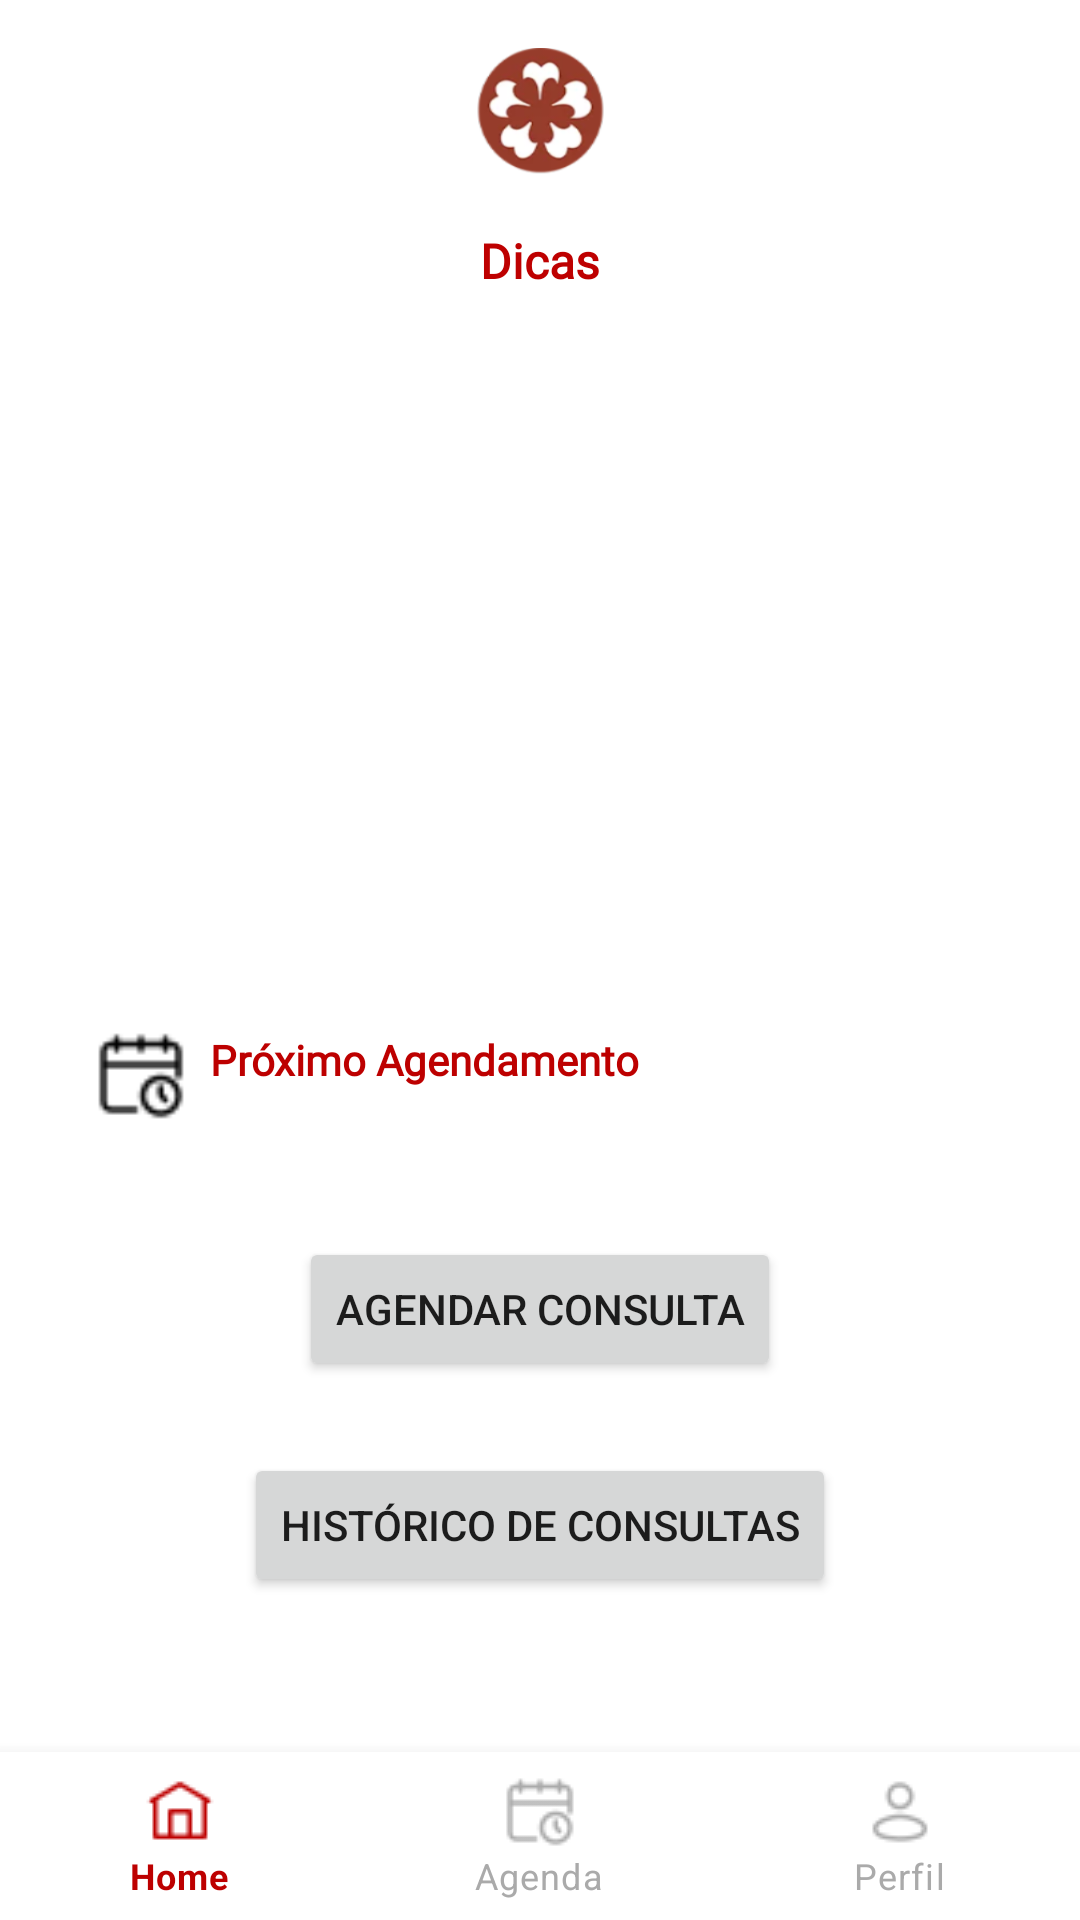

Layout XML and referenced resources for this Android screen:
<!-- AndroidManifest.xml: application theme Theme.Nippo_Agendar -->
<!-- res/layout/activity_main.xml -->
<androidx.constraintlayout.widget.ConstraintLayout xmlns:android="http://schemas.android.com/apk/res/android"
    xmlns:app="http://schemas.android.com/apk/res-auto"
    xmlns:tools="http://schemas.android.com/tools"
    android:layout_width="match_parent"
    android:layout_height="match_parent">

    <ImageView
        android:id="@+id/logoImageView"
        android:layout_width="47dp"
        android:layout_height="44dp"
        android:layout_marginTop="16dp"
        app:layout_constraintTop_toTopOf="parent"
        app:layout_constraintStart_toStartOf="parent"
        app:layout_constraintEnd_toEndOf="parent"
        app:srcCompat="@drawable/nippologo" />

    <TextView
        android:id="@+id/tipsTextView"
        android:layout_width="wrap_content"
        android:layout_height="wrap_content"
        android:layout_marginTop="16dp"
        android:fontFamily="@font/montserrat_semibold"
        android:lineSpacingExtra="14sp"
        android:text="Dicas"
        android:textColor="#BE0000"
        android:textSize="16sp"
        android:textStyle="bold"
        app:layout_constraintEnd_toEndOf="parent"
        app:layout_constraintStart_toStartOf="parent"
        app:layout_constraintTop_toBottomOf="@+id/logoImageView" />

    <ImageView
        android:id="@+id/tipsImageView"
        android:layout_width="0dp"
        android:layout_height="206dp"
        android:layout_marginTop="16dp"
        app:layout_constraintEnd_toEndOf="parent"
        app:layout_constraintStart_toStartOf="parent"
        app:layout_constraintTop_toBottomOf="@+id/tipsTextView"
        app:srcCompat="@drawable/image1" />

    <ImageView
        android:id="@+id/nextAppointmentIcon"
        android:layout_width="30dp"
        android:layout_height="30dp"
        android:layout_marginStart="32dp"
        android:layout_marginTop="24dp"
        app:layout_constraintStart_toStartOf="parent"
        app:layout_constraintTop_toBottomOf="@+id/tipsImageView"
        app:srcCompat="@drawable/ic_agenda" />

    <TextView
        android:id="@+id/nextAppointmentTitleTextView"
        android:layout_width="wrap_content"
        android:layout_height="wrap_content"
        android:layout_marginStart="8dp"
        android:layout_marginTop="24dp"
        android:fontFamily="@font/montserrat_semibold"
        android:text="Próximo Agendamento"
        android:textColor="#BD0000"
        android:textSize="14sp"
        android:textStyle="bold"
        app:layout_constraintStart_toEndOf="@+id/nextAppointmentIcon"
        app:layout_constraintTop_toBottomOf="@+id/tipsImageView" />

    <TextView
        android:id="@+id/nextAppointmentDateTimeTextView"
        android:layout_width="wrap_content"
        android:layout_height="wrap_content"
        android:layout_marginTop="4dp"
        android:fontFamily="@font/montserrat_semibold"
        android:textColor="#000000"
        android:textSize="16sp"
        app:layout_constraintStart_toEndOf="@+id/nextAppointmentIcon"
        app:layout_constraintTop_toBottomOf="@+id/nextAppointmentTitleTextView" />

    <Button
        android:id="@+id/scheduleButton"
        android:layout_width="wrap_content"
        android:layout_height="wrap_content"
        android:layout_marginTop="24dp"
        android:text="Agendar Consulta"
        app:layout_constraintEnd_toEndOf="parent"
        app:layout_constraintStart_toStartOf="parent"
        app:layout_constraintTop_toBottomOf="@+id/nextAppointmentDateTimeTextView" />

    <Button
        android:id="@+id/historyButton"
        android:layout_width="wrap_content"
        android:layout_height="wrap_content"
        android:layout_marginTop="24dp"
        android:text="Histórico de Consultas"
        app:layout_constraintEnd_toEndOf="parent"
        app:layout_constraintStart_toStartOf="parent"
        app:layout_constraintTop_toBottomOf="@+id/scheduleButton" />

    <com.google.android.material.bottomnavigation.BottomNavigationView
        android:id="@+id/bottom_navigation"
        android:layout_width="0dp"
        android:layout_height="wrap_content"
        android:background="@android:color/white"
        app:layout_constraintBottom_toBottomOf="parent"
        app:layout_constraintEnd_toEndOf="parent"
        app:layout_constraintStart_toStartOf="parent"
        app:menu="@menu/bottom_navigation_menu"
        app:itemIconTint="@color/bottom_navigation_item_color"
        app:itemTextColor="@color/bottom_navigation_item_color"/>


</androidx.constraintlayout.widget.ConstraintLayout>
<!-- resources referenced by this layout -->
<resources>
  <!-- drawable ic_agenda: png bitmap (drawable, 450 bytes) -->
  <!-- drawable nippologo: png bitmap (drawable, 20676 bytes) -->
  <style name="Theme.Nippo_Agendar" parent="Theme.MaterialComponents.DayNight.DarkActionBar">
          
          <item name="colorPrimary">@color/purple_500</item>
          <item name="colorPrimaryVariant">@color/purple_700</item>
          <item name="colorOnPrimary">@color/white</item>
          
          <item name="colorSecondary">@color/teal_200</item>
          <item name="colorSecondaryVariant">@color/teal_700</item>
          <item name="colorOnSecondary">@color/black</item>
          
          <item name="android:statusBarColor">?attr/colorPrimaryVariant</item>
          
          <item name="windowActionBar">false</item>
          <item name="windowNoTitle">true</item>
      </style>
  <color name="purple_500">#FF6200EE</color>
  <color name="purple_700">#FF3700B3</color>
  <color name="white">#FFFFFFFF</color>
  <color name="teal_200">#FF03DAC5</color>
  <color name="teal_700">#FF018786</color>
  <color name="black">#FF000000</color>
</resources>
